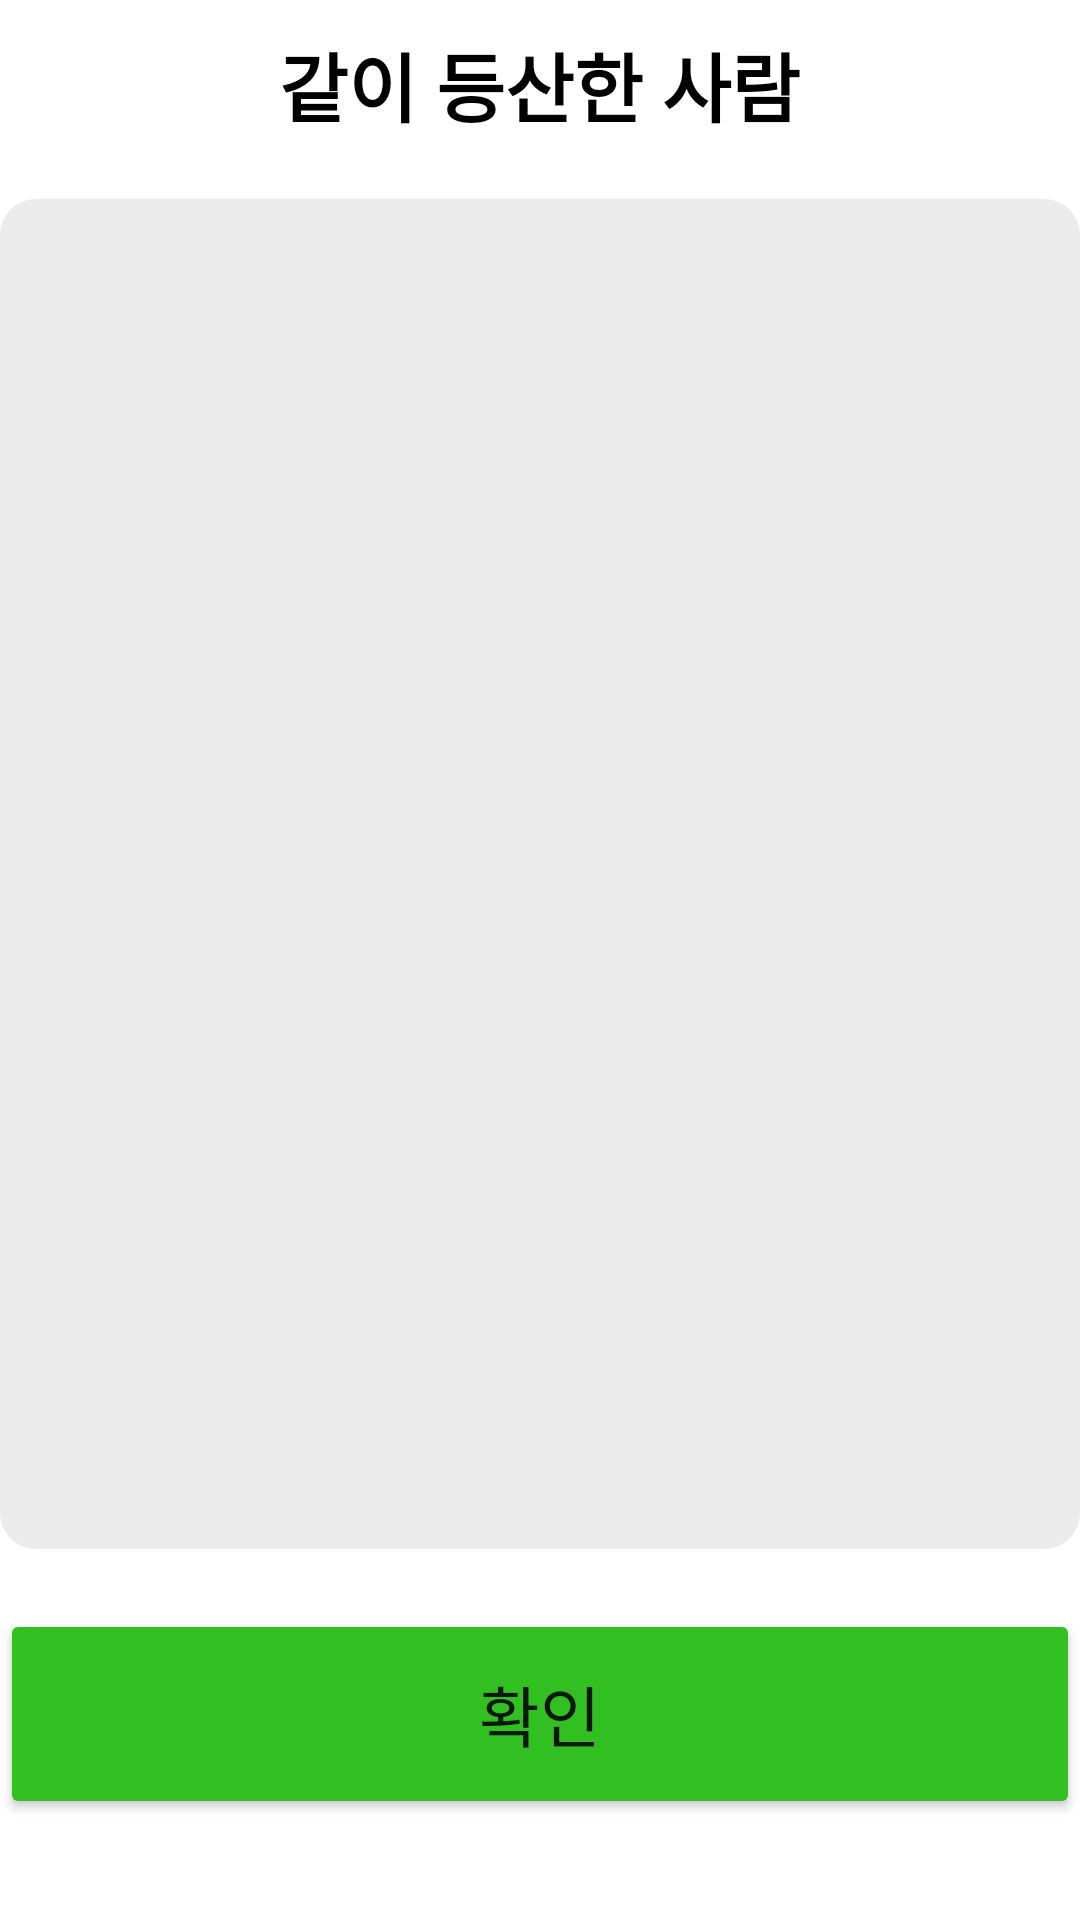

Produce the Android XML layout that renders to this screen, including the resource entries it uses.
<!-- AndroidManifest.xml: application theme Theme.Iamhere -->
<!-- res/layout/activity_rrecord_sharing_show_list.xml -->
<?xml version="1.0" encoding="utf-8"?>
<LinearLayout
    xmlns:android="http://schemas.android.com/apk/res/android"
    xmlns:app="http://schemas.android.com/apk/res-auto"
    xmlns:tools="http://schemas.android.com/tools"
    android:layout_width="match_parent"
    android:layout_height="match_parent"
    android:orientation="vertical"
    android:layout_margin="20dp"
    tools:context=".R_record_sharing_show_list">

    <TextView
        android:layout_marginTop="10dp"
        android:layout_gravity="center"
        android:layout_width="wrap_content"
        android:layout_height="wrap_content"
        android:gravity="center"
        android:text="같이 등산한 사람"
        android:layout_marginBottom="10dp"
        android:textColor="@color/black"
        android:textSize="25sp"
        android:paddingBottom="10dp"
        android:textStyle="bold"/>

    <androidx.recyclerview.widget.RecyclerView
        android:background="@drawable/chat_round_gray"
        android:id="@+id/rv_record_list2"
        android:layout_width="match_parent"
        android:layout_height="450dp"
        android:padding="15dp"/>

    <Button
        android:id="@+id/btn_record_list_ok"
        android:layout_marginTop="20dp"
        android:layout_width="match_parent"
        android:layout_height="70dp"
        android:textSize="22sp"
        android:backgroundTint="#31BF22"
        android:text="확인" />



</LinearLayout>
<!-- resources referenced by this layout -->
<resources>
  <!-- drawable chat_round_gray (drawable) -->
  <?xml version="1.0" encoding="utf-8"?>
  <shape xmlns:android="http://schemas.android.com/apk/res/android"
      android:shape="rectangle">
      <solid android:color="#CCE8E6E6" />
      <corners
          android:bottomLeftRadius="12dp"
          android:bottomRightRadius="12dp"
          android:topLeftRadius="12dp"
          android:topRightRadius="12dp" />
  
  
  
  </shape>
  <style name="Theme.Iamhere" parent="Theme.MaterialComponents.DayNight.DarkActionBar">
          
          <item name="windowActionBar">false</item>
          <item name="windowNoTitle">true</item>
          
          <item name="colorPrimary">#01A808</item>
          <item name="colorPrimaryVariant">#4CAF50</item>
          <item name="colorOnPrimary">@color/white</item>
          
          <item name="colorSecondary">@color/teal_200</item>
          <item name="colorSecondaryVariant">@color/teal_700</item>
          <item name="colorOnSecondary">@color/black</item>
          
          <item name="android:statusBarColor" tools:targetApi="l">?attr/colorPrimaryVariant</item>
          
      </style>
  <!-- not gathered from this repository: default colours our renderer supplied (Android Studio template values) -->
  <color name="teal_200">#FF03DAC5</color>
  <color name="teal_700">#FF018786</color>
  <color name="black">#FF000000</color>
  <color name="white">#FFFFFFFF</color>
</resources>
